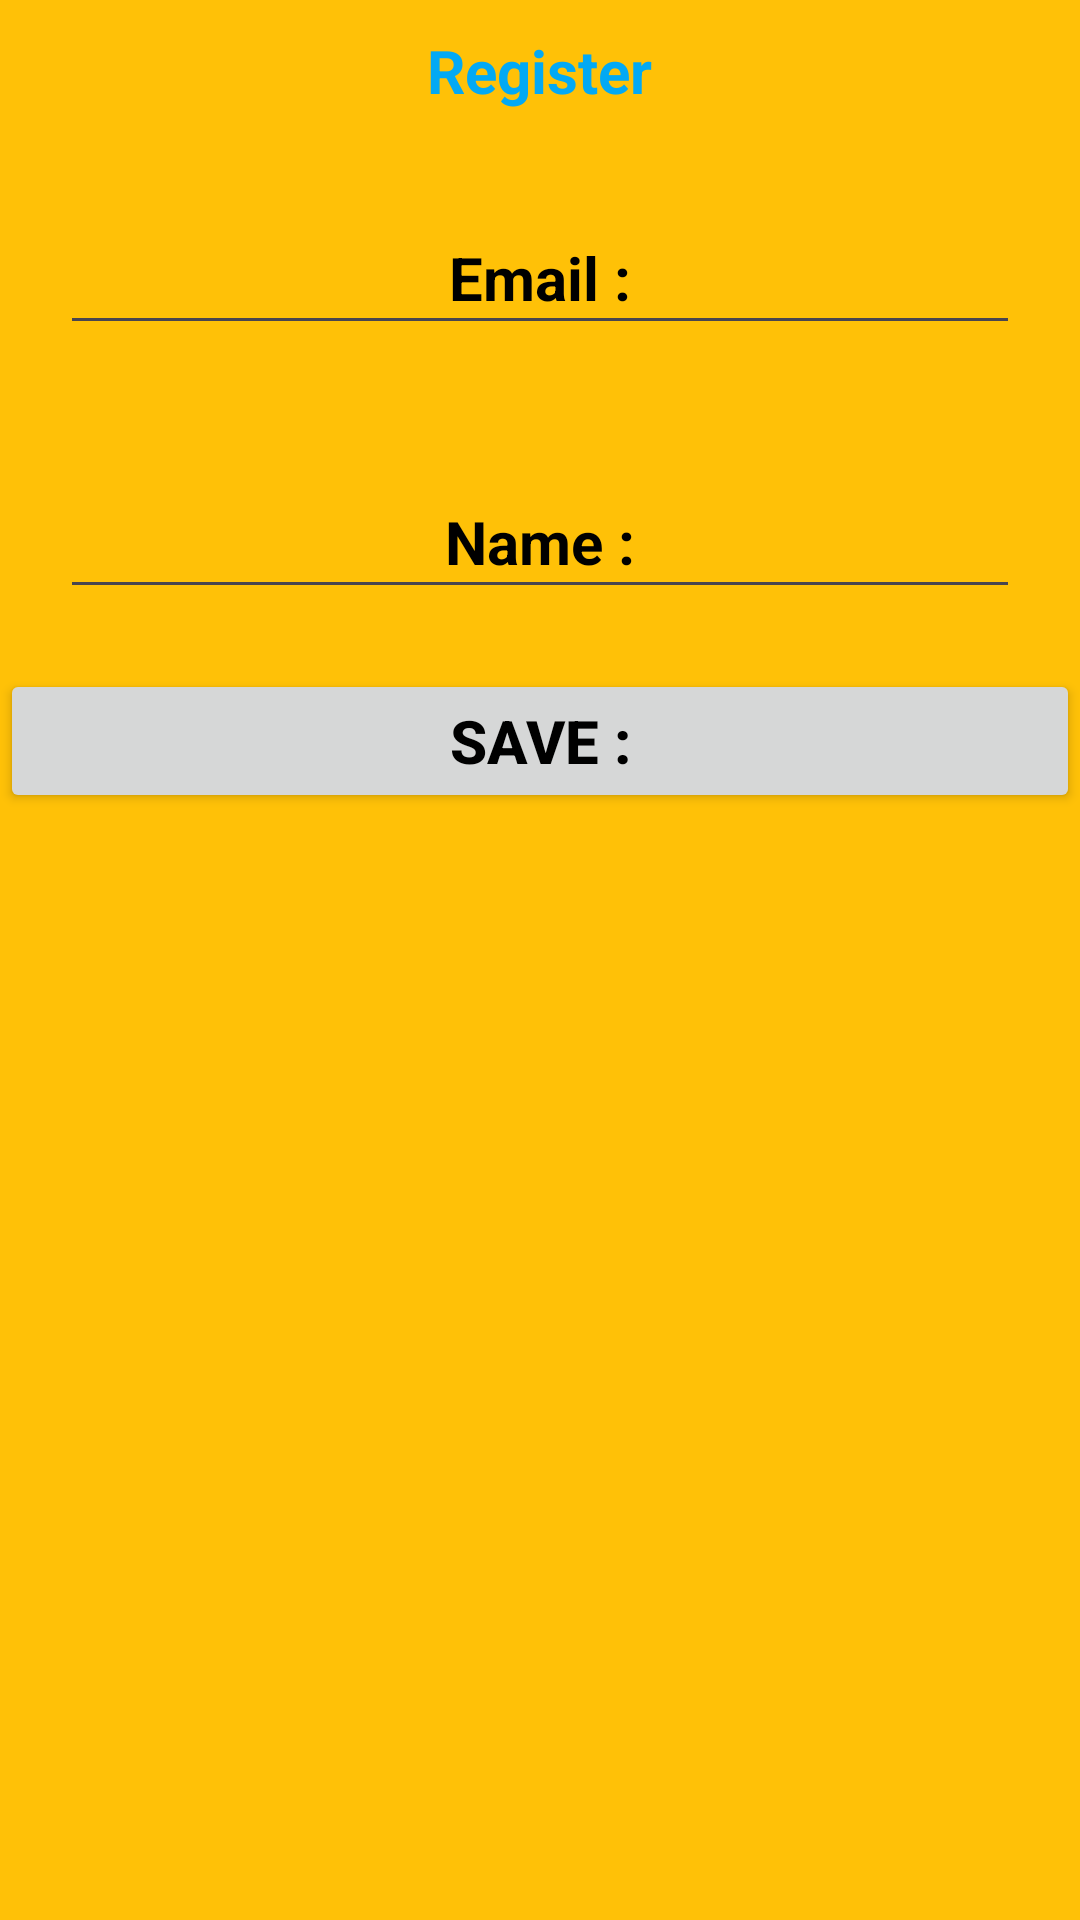

Write the Android layout XML for this screen, with the resource values it uses.
<!-- AndroidManifest.xml: application theme Theme.Sharedpreference2 -->
<!-- res/layout/activity_main.xml -->
<?xml version="1.0" encoding="utf-8"?>
<LinearLayout xmlns:android="http://schemas.android.com/apk/res/android"
    xmlns:app="http://schemas.android.com/apk/res-auto"
    xmlns:tools="http://schemas.android.com/tools"
    android:id="@+id/main"
    android:layout_width="match_parent"
    android:layout_height="match_parent"
    tools:context=".MainActivity"
    android:orientation="vertical"
    android:background="#FFC107">

    <TextView
        android:layout_margin="10dp"
        android:layout_marginTop="10dp"
        android:gravity="center"
        android:layout_gravity="center"
        android:textAlignment="center"
        android:textColor="#03A9F4"
        android:textStyle="bold"
        android:textSize="20dp"
        android:layout_width="wrap_content"
        android:layout_height="wrap_content"
        android:text="Register"
        app:layout_constraintBottom_toBottomOf="parent"
        app:layout_constraintEnd_toEndOf="parent"
        app:layout_constraintStart_toStartOf="parent"
        app:layout_constraintTop_toTopOf="parent" />

    <EditText
        android:id="@+id/edittext_email"
        android:textSize="20dp"
        android:textStyle="bold"
        android:layout_margin="20dp"
        android:gravity="center"
        android:layout_gravity="center"
        android:textAlignment="center"
        android:textColor="@color/black"
        android:text="Email :"
        android:layout_width="match_parent"
        android:layout_height="wrap_content"
        android:minHeight="48dp"
        tools:ignore="InvalidId" />
    <EditText
        android:id="@+id/edittext_fullname"
        android:textSize="20dp"
        android:textStyle="bold"
        android:layout_margin="20dp"
        android:gravity="center"
        android:layout_gravity="center"
        android:textAlignment="center"
        android:textColor="@color/black"
        android:text="Name :"
        android:layout_width="match_parent"
        android:layout_height="wrap_content"
        android:minHeight="48dp"
        tools:ignore="InvalidId" />
    <Button
        android:textColor="@color/black"
        android:textAlignment="center"
        android:gravity="center"
        android:layout_gravity="center"
        android:id="@+id/button_save"
        android:text="Save :"
        android:textStyle="bold"
        android:textSize="20dp"
        android:layout_width="match_parent"
        android:layout_height="wrap_content"/>

</LinearLayout>
<!-- resources referenced by this layout -->
<resources>
  <style name="Theme.Sharedpreference2" parent="Base.Theme.Sharedpreference2" />
  <style name="Base.Theme.Sharedpreference2" parent="Theme.Material3.DayNight.NoActionBar">
          
          
      </style>
  <!-- not gathered from this repository: default colours our renderer supplied (Android Studio template values) -->
  <color name="black">#FF000000</color>
</resources>
